Run: headless pygame with SDL's dummy video driver; simulated clock (each Clock.tick advances the game by its frame time, no real sleeping); random seed 0; keys injected as events and as key.get_pressed() state; mouse plan: one left click at the window centre at the start of phase 2, then a move to the lower-right quarter at the start of phase 3.
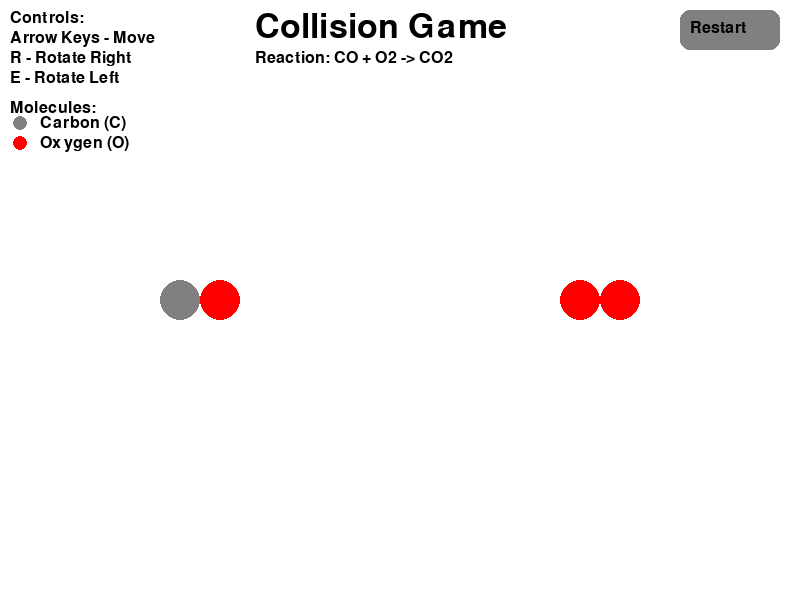
Frame 1 of 4 · flips 1–60 · no input
Frame 2 of 4 · flips 61–180 · clicked the window centre · tapped SPACE, RETURN · held RIGHT (→), D · screen unchanged from frame 1, image omitted
Frame 3 of 4 · flips 181–300 · moved the mouse to the lower-right quarter · held DOWN (↓), S · screen unchanged from frame 2, image omitted
Frame 4 of 4 · flips 301–420 · held LEFT (←), A, UP (↑), W · screen unchanged from frame 3, image omitted

The pygame program that drew these frames:

import pygame
import sys
import math

# Initialize Pygame
pygame.init()

# Screen dimensions
WIDTH, HEIGHT = 800, 600
screen = pygame.display.set_mode((WIDTH, HEIGHT))
pygame.display.set_caption("Collision Theory Mini-Game")

# Colors
WHITE = (255, 255, 255)
GREY = (128, 128, 128)
RED = (255, 0, 0)
BLACK = (0, 0, 0)
BLUE = (0, 0, 255)

# Molecule properties
class Molecule:
    def __init__(self, atoms, position, angle=0):
        self.atoms = atoms  # List of (color, offset_x, offset_y)
        self.position = position  # (x, y)
        self.angle = angle  # Rotation angle in radians
        self.selected = False
        self.moving = False

    def draw(self, screen):
        for color, dx, dy in self.atoms:
            x = self.position[0] + dx * math.cos(self.angle) - dy * math.sin(self.angle)
            y = self.position[1] + dx * math.sin(self.angle) + dy * math.cos(self.angle)
            pygame.draw.circle(screen, color, (int(x), int(y)), 20)
        if self.selected:
            pygame.draw.circle(screen, BLUE, (int(self.position[0]), int(self.position[1])), 40, 2)

    def rotate(self, angle):
        self.angle += angle

    def move(self, dx, dy, other_molecule=None):
        new_x = self.position[0] + dx
        new_y = self.position[1] + dy

        # Prevent moving off-screen
        if 0 < new_x < WIDTH and 0 < new_y < HEIGHT:
            # Prevent overlapping with other molecule
            if other_molecule:
                if not self.is_colliding(other_molecule, new_x, new_y):
                    self.position = (new_x, new_y)
            else:
                self.position = (new_x, new_y)

    def is_colliding(self, other_molecule, new_x, new_y):
        # Check if two molecules are too close
        for _, dx1, dy1 in self.atoms:
            x1 = new_x + dx1 * math.cos(self.angle) - dy1 * math.sin(self.angle)
            y1 = new_y + dx1 * math.sin(self.angle) + dy1 * math.cos(self.angle)

            for _, dx2, dy2 in other_molecule.atoms:
                x2 = other_molecule.position[0] + dx2 * math.cos(other_molecule.angle) - dy2 * math.sin(other_molecule.angle)
                y2 = other_molecule.position[1] + dx2 * math.sin(other_molecule.angle) + dy2 * math.cos(other_molecule.angle)

                # Check if the distance between the atoms is less than a threshold (collision radius)
                if math.hypot(x1 - x2, y1 - y2) <= 40:  # This threshold can be adjusted
                    return True
        return False

    def is_clicked(self, mouse_pos):
        for _, dx, dy in self.atoms:
            x = self.position[0] + dx * math.cos(self.angle) - dy * math.sin(self.angle)
            y = self.position[1] + dx * math.sin(self.angle) + dy * math.cos(self.angle)
            if math.hypot(mouse_pos[0] - x, mouse_pos[1] - y) <= 20:
                return True
        return False

    def get_atoms_positions(self):
        positions = []
        for color, dx, dy in self.atoms:
            x = self.position[0] + dx * math.cos(self.angle) - dy * math.sin(self.angle)
            y = self.position[1] + dx * math.sin(self.angle) + dy * math.cos(self.angle)
            positions.append((x, y))
        return positions

# Create molecules
co_molecule = Molecule([(GREY, -20, 0), (RED, 20, 0)], (200, 300))
o2_molecule = Molecule([(RED, -20, 0), (RED, 20, 0)], (600, 300))

# Restart button
restart_button = pygame.Rect(WIDTH - 120, 10, 100, 40)

# Main game loop
clock = pygame.time.Clock()
selected_molecule = None
reaction_occurred = False
co2_molecule = None
remaining_o_atom = None

while True:
    screen.fill(WHITE)

    # Draw title and reaction name
    font = pygame.font.Font(None, 50)
    screen.blit(font.render("Collision Game", True, BLACK), (255, 10))
    font = pygame.font.Font(None, 24)
    screen.blit(font.render("Reaction: CO + O2 -> CO2", True, BLACK), (255, 50))

    # Draw legend
    font = pygame.font.Font(None, 24)
    screen.blit(font.render("Controls:", True, BLACK), (10, 10))
    screen.blit(font.render("Arrow Keys - Move", True, BLACK), (10, 30))
    screen.blit(font.render("R - Rotate Right", True, BLACK), (10, 50))
    screen.blit(font.render("E - Rotate Left", True, BLACK), (10, 70))
    screen.blit(font.render("Molecules:", True, BLACK), (10, 100))
    pygame.draw.circle(screen, GREY, (20, 123), 7)
    screen.blit(font.render("Carbon (C)", True, BLACK), (40, 115))
    pygame.draw.circle(screen, RED, (20, 143), 7)
    screen.blit(font.render("Oxygen (O)", True, BLACK), (40, 135))

    # Draw restart button
    pygame.draw.rect(screen, GREY, restart_button, border_radius=10)
    text = font.render("Restart", True, BLACK)
    screen.blit(text, (WIDTH - 110, 20))

    # Event handling
    for event in pygame.event.get():
        if event.type == pygame.QUIT:
            pygame.quit()
            sys.exit()

        # Mouse click to select a molecule or restart
        if event.type == pygame.MOUSEBUTTONDOWN:
            mouse_pos = pygame.mouse.get_pos()
            if restart_button.collidepoint(mouse_pos):
                co_molecule = Molecule([(GREY, -20, 0), (RED, 20, 0)], (200, 300))
                o2_molecule = Molecule([(RED, -20, 0), (RED, 20, 0)], (600, 300))
                co2_molecule = None
                remaining_o_atom = None
                selected_molecule = None
                reaction_occurred = False
            elif not reaction_occurred:
                if co_molecule.is_clicked(mouse_pos):
                    selected_molecule = co_molecule
                    o2_molecule.selected = False
                    co_molecule.selected = True
                elif o2_molecule.is_clicked(mouse_pos):
                    selected_molecule = o2_molecule
                    co_molecule.selected = False
                    o2_molecule.selected = True

        # Rotate selected molecule
        if event.type == pygame.KEYDOWN:
            if event.key == pygame.K_r and selected_molecule:
                selected_molecule.rotate(math.radians(10))
            if event.key == pygame.K_e and selected_molecule:
                selected_molecule.rotate(math.radians(-10))

    # Move selected molecule with arrow keys
    keys = pygame.key.get_pressed()
    if selected_molecule:
        if keys[pygame.K_UP]:
            selected_molecule.move(0, -5, o2_molecule if selected_molecule == co_molecule else co_molecule)
        if keys[pygame.K_DOWN]:
            selected_molecule.move(0, 5, o2_molecule if selected_molecule == co_molecule else co_molecule)
        if keys[pygame.K_LEFT]:
            selected_molecule.move(-5, 0, o2_molecule if selected_molecule == co_molecule else co_molecule)
        if keys[pygame.K_RIGHT]:
            selected_molecule.move(5, 0, o2_molecule if selected_molecule == co_molecule else co_molecule)

    # Reaction condition: carbon atom from CO and oxygen atoms from O2 need to align horizontally and be close enough
    co_atoms = co_molecule.get_atoms_positions()
    o2_atoms = o2_molecule.get_atoms_positions()

    # Check if the molecules are aligned horizontally
    for co_x, co_y in co_atoms:
        for o2_x, o2_y in o2_atoms:
            if abs(co_y - o2_y) <= 10 and abs(co_x - o2_x) <= 40:  # Adjust this threshold as needed
                # Trigger the reaction
                if not reaction_occurred:
                    reaction_occurred = True
                    co2_molecule = Molecule([(GREY, 0, 0), (RED, -25, 0), (RED, 25, 0)], ((co_molecule.position[0] + o2_molecule.position[0]) // 2, (co_molecule.position[1] + o2_molecule.position[1]) // 2))
                    remaining_o_atom = (o2_molecule.position[0] + 30, o2_molecule.position[1])

    # Draw molecules
    if not reaction_occurred:
        co_molecule.draw(screen)
        o2_molecule.draw(screen)
    elif co2_molecule:
        co2_molecule.draw(screen)
        pygame.draw.circle(screen, RED, (remaining_o_atom[0], remaining_o_atom[1]), 20)
    
    pygame.display.flip()
    clock.tick(60)
